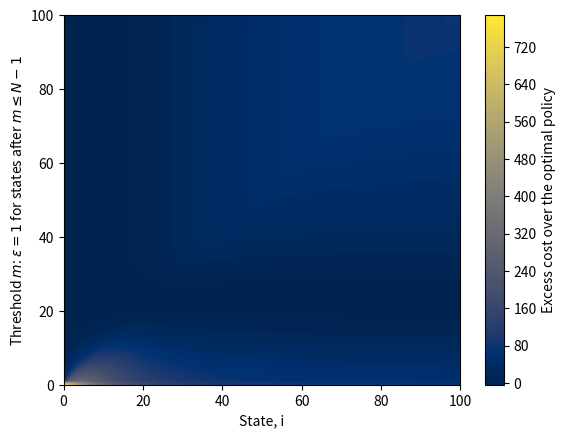

Write Python code to recreate this figure.
##    Importing Relavent Packages   ##
import numpy as np
import matplotlib.pyplot as plt

#################################################################################

#Parameters


beta, gamma, N, alpha, b, P, C = [
    5,
    4,
    100,
    0.8,
    0.3,
    600,
    300
]
#################################################################################

#Function for calculating rates


def rates(i, beta, gamma, N, b, a):

    #State i = 0
    if i == 0:
        forw = a
        back = 0
        same = -a
        return forw, back, same

    # State i = N
    if i == N:
        forw = 0
        back = (b + gamma) * i
        same = -back
        return forw, back, same

    # General state
    forw = beta * i * (N - i) / N + a
    back = (b + gamma) * i
    same = -forw - back

    return forw, back, same


#################################################################################
#Construct generator matrix


def generator(beta, gamma, N, b, f):

    matrix = np.zeros((N + 1, N + 1))

    for i in range(N + 1):

        forw, back, same = rates(
            i,
            beta,
            gamma,
            N,
            b,
            f[i]
        )

        for j in range(N + 1):

            if i == j:
                matrix[i, j] = same

            elif j == i - 1:
                matrix[i, j] = back

            elif j == i + 1:
                matrix[i, j] = forw

    return matrix


#################################################################################
#Cost array under a policy


def cost(P, C, f, N):

    cost_array = np.zeros(N + 1)

    for i in range(N + 1):
        cost_array[i] = i * P + C * (1 - f[i])

    return cost_array


#################################################################################
#Discounted cost


def J(alpha, f, beta, b, N, gamma, P, C):

    Q = generator(
        beta,
        gamma,
        N,
        b,
        f
    )

    I = np.identity(N + 1)

    A = alpha * I - Q
    B = cost(P, C, f, N)

    x = np.linalg.solve(A, B)

    return x


#################################################################################
# Proposal discounted cost at state i


def d(i, a, f, beta, b, N, gamma, P, C, J_values):

    forw, back, same = rates(
        i,
        beta,
        gamma,
        N,
        b,
        a
    )

    c = i * P + C * (1 - a)

    #State i = 0
    if i == 0:

        D = (
            c
            + J_values[i + 1] * forw
            + J_values[i] * same
        )

        return D

    # State i = N
    if i == N:

        D = (
            c
            + J_values[i - 1] * back
            + J_values[i] * same
        )

        return D

    # General state
    D = (
        c
        + J_values[i + 1] * forw
        + J_values[i - 1] * back
        + J_values[i] * same
    )

    return D


#################################################################################
# Initial policy


f = np.zeros(N + 1)


# Action at state N is fixed as zero
f[N] = 0


#################################################################################
# Initial discounted cost


J_f = J(
    alpha,
    f,
    beta,
    b,
    N,
    gamma,
    P,
    C
)


#################################################################################
#Store policies and discounted costs


F = [f.copy()]
K = [J_f.copy()]

c = 0


#################################################################################
#Policy iteration

while True:


    f_new = f.copy()

    # Propose the alternative action for states 0,...,N-1
    for i in range(N):

        if f_new[i] == 0:
            f_new[i] = 1

        else:
            f_new[i] = 0

    # Action at state N is fixed as zero
    f_new[N] = 0

    #Check whether each proposed action is an improvement
    for i in range(N):

        D = d(
            i,
            f_new[i],
            f,
            beta,
            b,
            N,
            gamma,
            P,
            C,
            J_f
        )

        current_value = J_f[i]

        if D >= alpha * current_value:
            f_new[i] = f[i]

    # Final action remains fixed as zero
    f_new[N] = 0

    #Stopping condition
    if np.array_equal(f_new, f):
        break

    #Update policy
    f = f_new.copy()

    #Recalculate discounted cost
    J_f = J(
        alpha,
        f,
        beta,
        b,
        N,
        gamma,
        P,
        C
    )

    #Append complete policy and discounted cost
    F.append(f.copy())
    K.append(J_f.copy())


#################################################################################
#Results

print()
print("Optimal policy:")
print(f)

print()
print("Optimal discounted cost:")
print(J_f)

#################################################################################
#Constructing polcies and discounted costs for comparsion.

#Threshold tested, difference between polciy and optimal, and states.
space = np.arange(0,  N+1 , 1)
diff = np.zeros((len(space), N+1))
states = np.arange(0, N+1, 1)

#Loop over all polcies to be tested.
for k in range(len(space)):

  #Threshold for policy.
  m = space[k]

  #Proposed policy.
  F_pol = np.zeros(N+1)
  F_pol[m:] = 1
  F_pol[N] = 0

  J_pol = J(
      alpha,
      F_pol,
      beta,
      b,
      N,
      gamma,
      P,
      C
  )
  diff[k,:] = J_pol - J_f


#################################################################################
#Plotting
plt.contourf(states, space, diff, levels=250, cmap = 'cividis')
plt.colorbar(label="Excess cost over the optimal policy")
plt.xlabel("State, i")
plt.ylabel(r"Threshold $m$: $\epsilon = 1$ for states after $m \leq N-1$")
plt.show()
